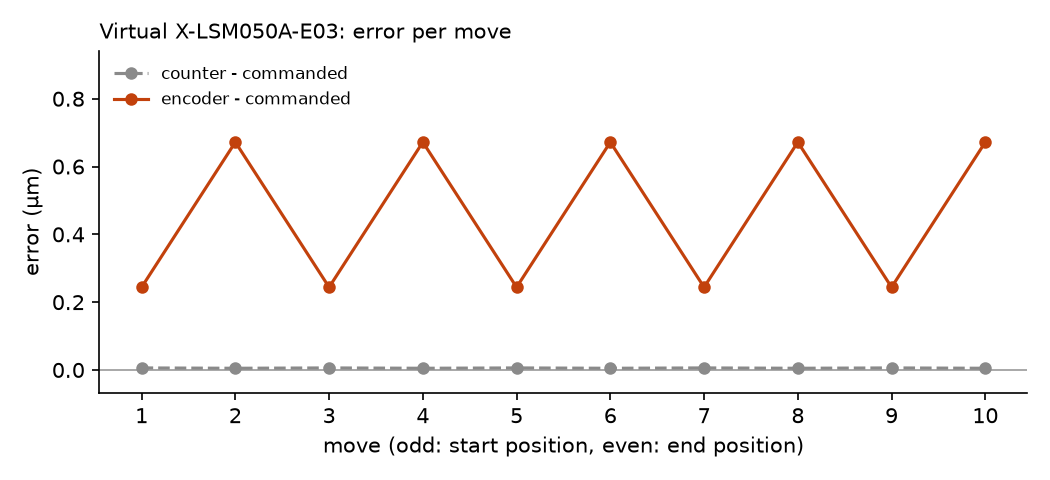

Values plotted in this chart, from the file beside it:
move, cycle, label, direction, commanded_mm, counter_mm, encoder_mm, error_mm, error_basis, reads, stable, within_tolerance, duration_s
1, 1, start, forward, 5.0, 5, 5, 0.000244, encoder, 2, True, True, 0.656
2, 1, end, forward, 45.0, 45, 45, 0.000672, encoder, 2, True, True, 2.148
3, 2, start, backward, 5.0, 5, 5, 0.000244, encoder, 2, True, True, 2.093
4, 2, end, forward, 45.0, 45, 45, 0.000672, encoder, 2, True, True, 2.09
5, 3, start, backward, 5.0, 5, 5, 0.000244, encoder, 2, True, True, 2.149
6, 3, end, forward, 45.0, 45, 45, 0.000672, encoder, 2, True, True, 2.144
7, 4, start, backward, 5.0, 5, 5, 0.000244, encoder, 2, True, True, 2.132
8, 4, end, forward, 45.0, 45, 45, 0.000672, encoder, 2, True, True, 2.101
9, 5, start, backward, 5.0, 5, 5, 0.000244, encoder, 2, True, True, 2.139
10, 5, end, forward, 45.0, 45, 45, 0.000672, encoder, 2, True, True, 2.101
